Photos from the image-classification dataset "dataset2mo" in the GitHub repository lei047483-a11y/TCM-MicroScope. Its 24 classes are: arborvitae seed, baiziren, banxiaqu, chinese angelica, chuanqiong, cinnabar, cinnamon bark, codonopsis root, cuwuweizi, danggui, dangshen, fuling, honey fried astragalus, honey fried licorice, poria, processed pinellia, rougui, sour jujube seed, suanzaoren, szechuan lovage rhizome, vinegar processed schisandra, zhigancao, zhihuangqi, zhusha.

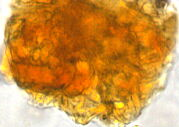
Label: vinegar processed schisandra

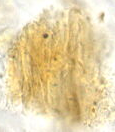
Label: arborvitae seed

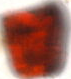
Label: zhusha

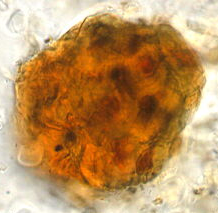
Label: cuwuweizi

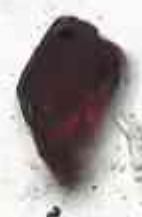
Label: cinnabar

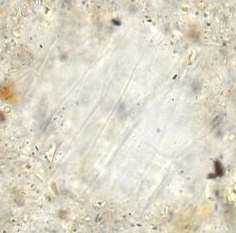
Label: chinese angelica
